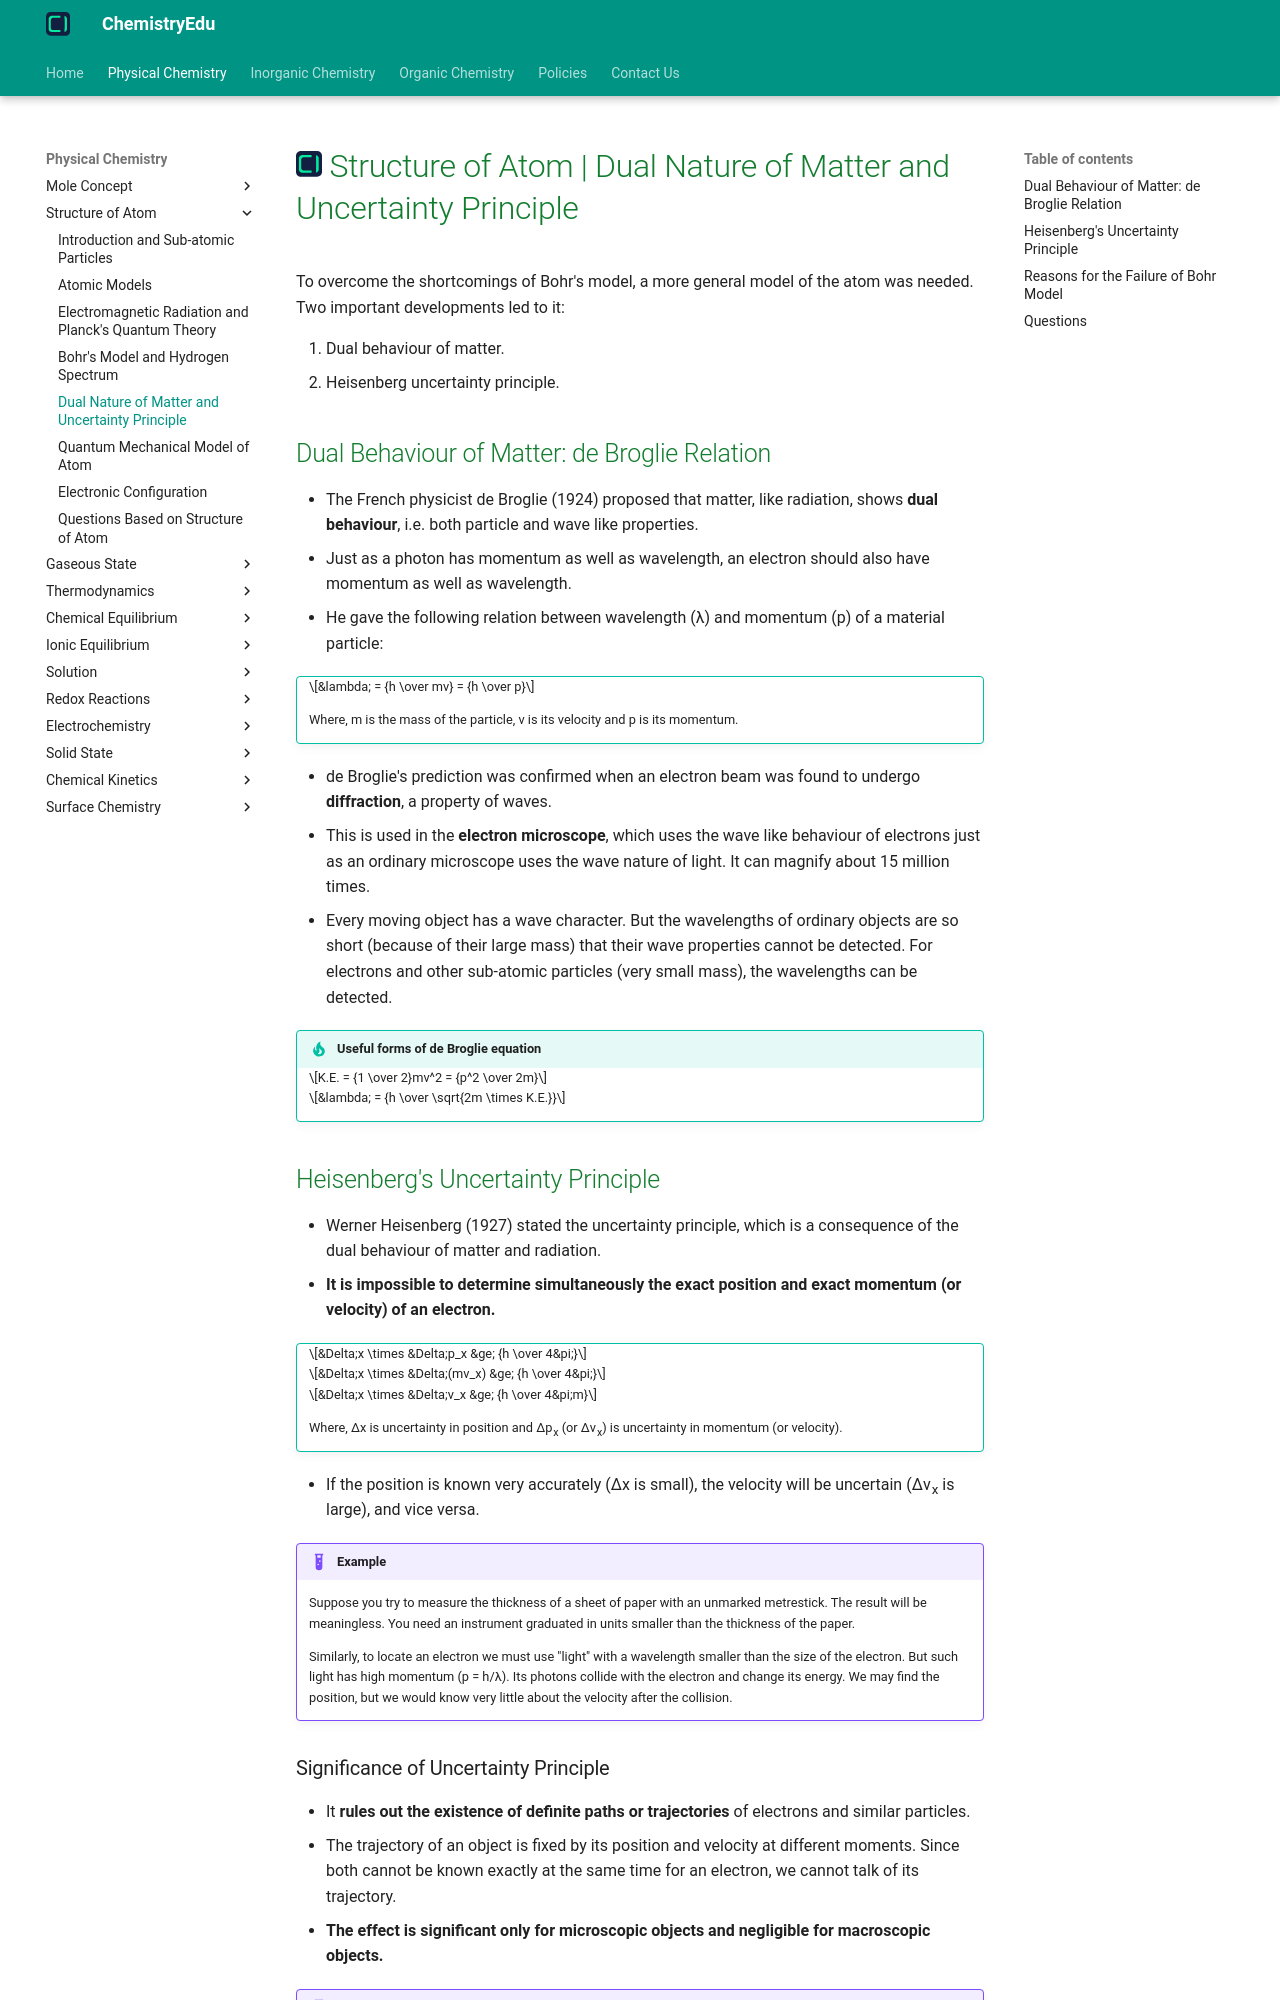

repository: KingChampion36/chemistryedu · page: physical-chemistry/structure-of-atom/dual-nature-and-uncertainty-principle/index.html · generator: mkdocs

---
title: Structure of Atom | Dual Nature of Matter and Uncertainty Principle
description: de Broglie proposed that matter, like radiation, exhibits dual behaviour, i.e. both particle and wave like properties. Heisenberg's uncertainty principle states that the exact position and exact momentum of an electron cannot be determined simultaneously.
---

# [![ChemistryEdu Logo](../../images/favicon.svg){ align=left, width=3.8% }](../../index.md)  Structure of Atom | Dual Nature of Matter and Uncertainty Principle

To overcome the shortcomings of Bohr's model, a more general model of the atom was needed. Two important developments led to it:

1. Dual behaviour of matter.
2. Heisenberg uncertainty principle.

## Dual Behaviour of Matter: de Broglie Relation

* The French physicist de Broglie (1924) proposed that matter, like radiation, shows **dual behaviour**, i.e. both particle and wave like properties.
* Just as a photon has momentum as well as wavelength, an electron should also have momentum as well as wavelength.
* He gave the following relation between wavelength (λ) and momentum (p) of a material particle:

!!! tip ""

    $$&lambda; = {h \over mv} = {h \over p}$$

    Where, m is the mass of the particle, v is its velocity and p is its momentum.

* de Broglie's prediction was confirmed when an electron beam was found to undergo **diffraction**, a property of waves.
* This is used in the **electron microscope**, which uses the wave like behaviour of electrons just as an ordinary microscope uses the wave nature of light. It can magnify about 15 million times.
* Every moving object has a wave character. But the wavelengths of ordinary objects are so short (because of their large mass) that their wave properties cannot be detected. For electrons and other sub-atomic particles (very small mass), the wavelengths can be detected.

!!! tip "Useful forms of de Broglie equation"

    $$K.E. = {1 \over 2}mv^2 = {p^2 \over 2m}$$

    $$&lambda; = {h \over \sqrt{2m \times K.E.}}$$

## Heisenberg's Uncertainty Principle

* Werner Heisenberg (1927) stated the uncertainty principle, which is a consequence of the dual behaviour of matter and radiation.
* **It is impossible to determine simultaneously the exact position and exact momentum (or velocity) of an electron.**

!!! tip ""

    $$&Delta;x \times &Delta;p_x &ge; {h \over 4&pi;}$$

    $$&Delta;x \times &Delta;(mv_x) &ge; {h \over 4&pi;}$$

    $$&Delta;x \times &Delta;v_x &ge; {h \over 4&pi;m}$$

    Where, Δx is uncertainty in position and Δp<sub>x</sub> (or Δv<sub>x</sub>) is uncertainty in momentum (or velocity).

* If the position is known very accurately (Δx is small), the velocity will be uncertain (Δv<sub>x</sub> is large), and vice versa.

!!! example "Example"

    Suppose you try to measure the thickness of a sheet of paper with an unmarked metrestick. The result will be meaningless. You need an instrument graduated in units smaller than the thickness of the paper.

    Similarly, to locate an electron we must use "light" with a wavelength smaller than the size of the electron. But such light has high momentum (p = h/λ). Its photons collide with the electron and change its energy. We may find the position, but we would know very little about the velocity after the collision.
